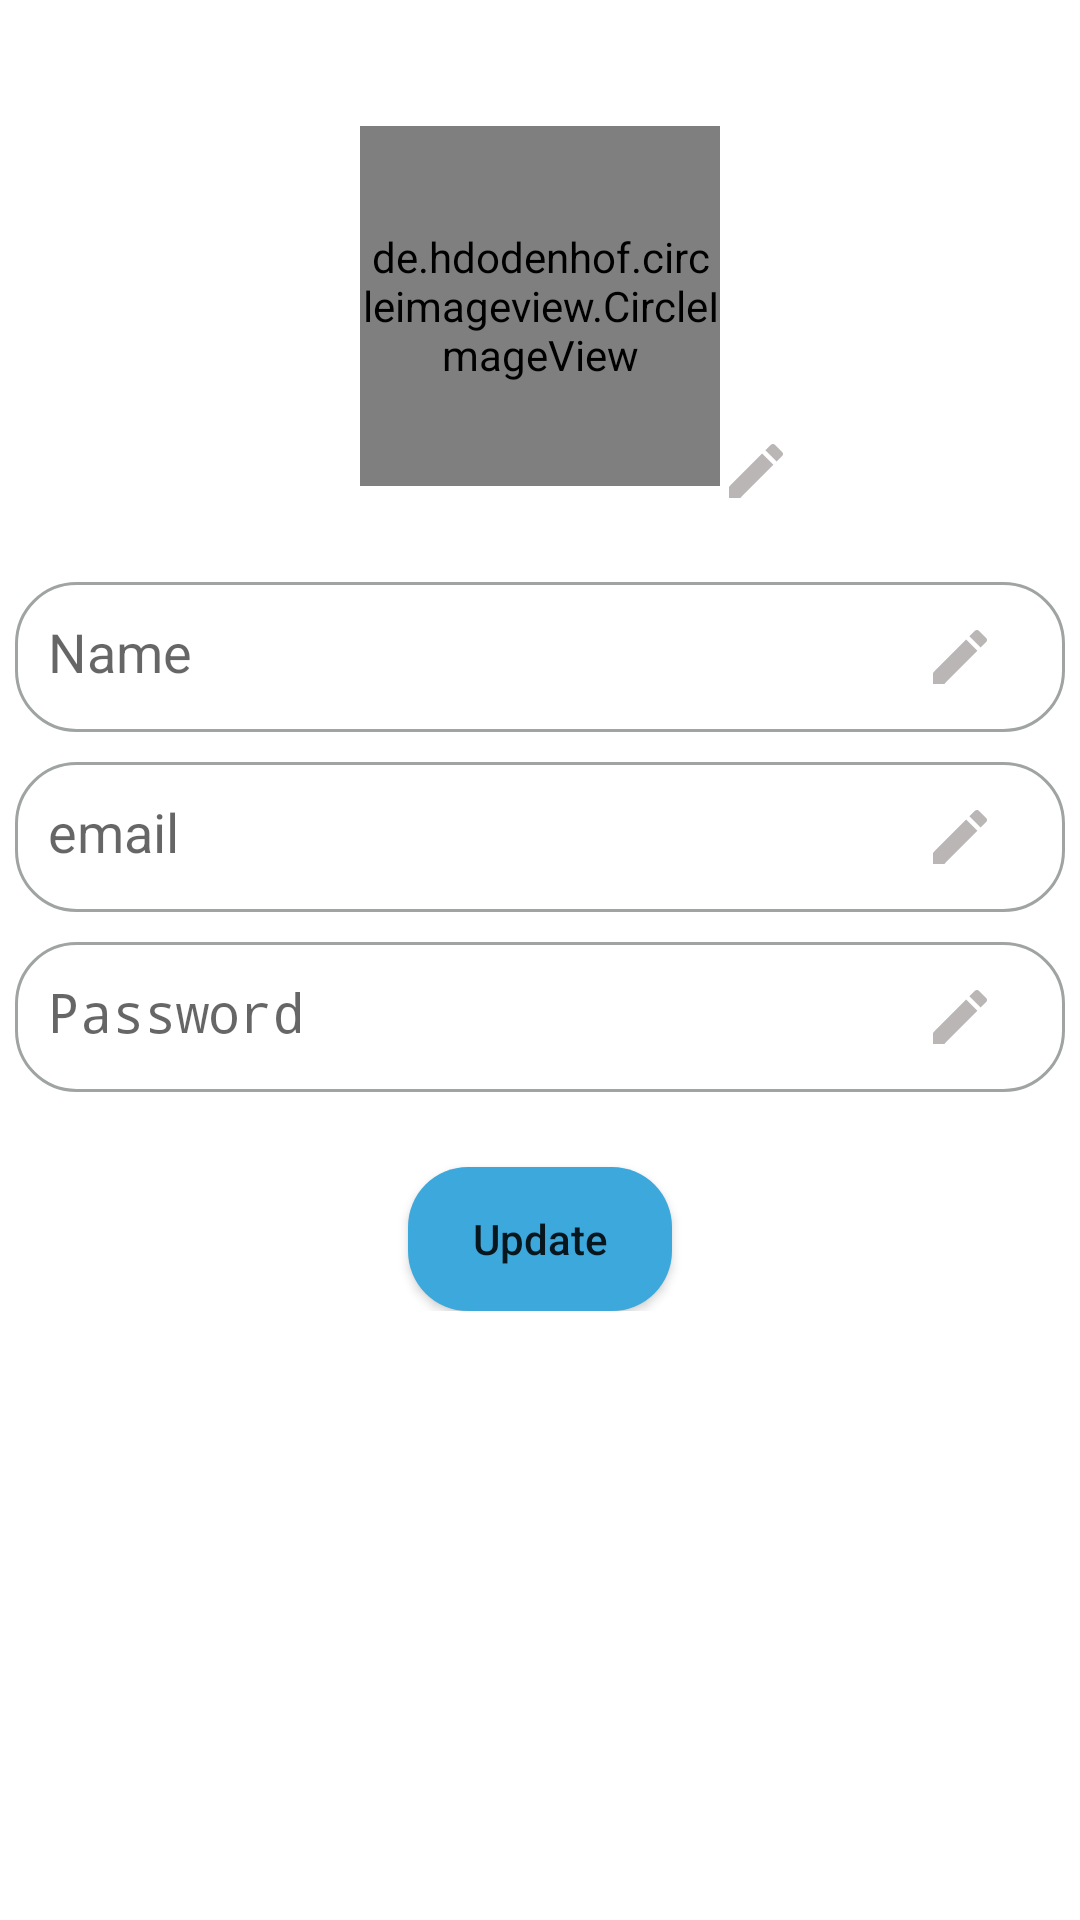

The Android layout XML behind this screen, and the referenced resources:
<!-- AndroidManifest.xml: application theme AppTheme -->
<!-- res/layout/activity_user_profile.xml -->
<?xml version="1.0" encoding="utf-8"?>
<ScrollView xmlns:android="http://schemas.android.com/apk/res/android"
    xmlns:app="http://schemas.android.com/apk/res-auto"
    xmlns:tools="http://schemas.android.com/tools"
    android:layout_width="match_parent"
    android:layout_height="match_parent"
    android:background="#fff"
    tools:context="com.example.dev.techbuck.UserProfile">

    <LinearLayout
        android:layout_width="match_parent"
        android:layout_height="match_parent"
        android:background="#fff"
        android:orientation="vertical">

        <RelativeLayout
            android:layout_width="match_parent"
            android:layout_height="wrap_content"
            android:layout_marginTop="15dp">

            <de.hdodenhof.circleimageview.CircleImageView
                android:id="@+id/profile_image"
                android:layout_width="120dp"
                android:layout_height="120dp"
                android:layout_centerInParent="true"
                android:layout_gravity="center"
                android:layout_marginTop="10dp"
                android:src="@drawable/default_image"
                app:civ_border_color="#b1adad"
                app:civ_border_width="2dp" />

            <ImageButton
                android:id="@+id/importprofileimage"
                android:layout_width="wrap_content"
                android:layout_height="wrap_content"
                android:layout_below="@+id/profile_image"
                android:layout_marginBottom="20dp"
                android:layout_toRightOf="@id/profile_image"
                android:background="#fff"
                android:src="@drawable/edit" />
        </RelativeLayout>

        <RelativeLayout
            android:layout_width="match_parent"
            android:layout_height="wrap_content"
            android:layout_margin="5dp"
            android:background="@drawable/edittext_border"
            android:padding="3dp">

            <EditText
                android:id="@+id/profile_name"
                android:layout_width="match_parent"
                android:layout_height="wrap_content"
                android:backgroundTint="#fff"
                android:enabled="false"
                android:hint="Name"
                android:maxLines="1"
                android:nextFocusDown="@id/ed_email"
                android:padding="8dp" />

            <ImageButton
                android:id="@+id/btn_name"
                android:layout_width="wrap_content"
                android:layout_height="wrap_content"
                android:layout_alignParentRight="true"
                android:layout_marginRight="10dp"
                android:background="#fff"
                android:padding="10dp"
                android:src="@drawable/edit" />
        </RelativeLayout>

        <RelativeLayout
            android:layout_width="match_parent"
            android:layout_height="wrap_content"
            android:layout_margin="5dp"
            android:background="@drawable/edittext_border"
            android:padding="3dp">

            <EditText
                android:id="@+id/profile_email"
                android:layout_width="match_parent"
                android:layout_height="wrap_content"
                android:backgroundTint="#fff"
                android:enabled="false"
                android:hint="email"
                android:maxLines="1"
                android:nextFocusDown="@id/ed_email"
                android:padding="8dp" />

            <ImageButton
                android:id="@+id/btn_email"
                android:layout_width="wrap_content"
                android:layout_height="wrap_content"
                android:layout_alignParentRight="true"
                android:layout_marginRight="10dp"
                android:background="#fff"
                android:padding="10dp"
                android:src="@drawable/edit" />
        </RelativeLayout>

        <RelativeLayout
            android:layout_width="match_parent"
            android:layout_height="wrap_content"
            android:layout_margin="5dp"
            android:background="@drawable/edittext_border"
            android:padding="3dp">

            <EditText
                android:id="@+id/profile_password"
                android:layout_width="match_parent"
                android:layout_height="wrap_content"
                android:backgroundTint="#fff"
                android:enabled="false"
                android:hint="Password"
                android:inputType="textPassword"
                android:maxLines="1"
                android:padding="8dp" />

            <ImageButton
                android:id="@+id/btn_password"
                android:layout_width="wrap_content"
                android:layout_height="wrap_content"
                android:layout_alignParentRight="true"
                android:layout_marginRight="10dp"
                android:background="#fff"
                android:padding="10dp"
                android:src="@drawable/edit" />
        </RelativeLayout>

        <Button
            android:layout_width="wrap_content"
            android:layout_height="wrap_content"
            android:background="@drawable/button"
            android:text="Update"
            android:textAllCaps="false"
            android:id="@+id/btn_update"
            android:layout_gravity="center"
            android:layout_marginTop="20dp"
            />


    </LinearLayout>
</ScrollView>
<!-- resources referenced by this layout -->
<resources>
  <!-- drawable button (drawable) -->
  <?xml version="1.0" encoding="utf-8"?>
  <shape android:shape="rectangle"
      xmlns:android="http://schemas.android.com/apk/res/android"
      >
      <solid android:color="#3da8dc"></solid>
      <corners
          android:bottomRightRadius="20dp"
          android:topRightRadius="20dp"
          android:bottomLeftRadius="20dp"
          android:topLeftRadius="20dp"
          />
  
  </shape>
  <!-- drawable edit (drawable) -->
  <vector xmlns:android="http://schemas.android.com/apk/res/android"
          android:width="24dp"
          android:height="24dp"
          android:viewportWidth="24.0"
          android:viewportHeight="24.0">
      <path
          android:fillColor="#bab6b6"
          android:pathData="M3,17.25V21h3.75L17.81,9.94l-3.75,-3.75L3,17.25zM20.71,7.04c0.39,-0.39 0.39,-1.02 0,-1.41l-2.34,-2.34c-0.39,-0.39 -1.02,-0.39 -1.41,0l-1.83,1.83 3.75,3.75 1.83,-1.83z"/>
  </vector>
  <!-- drawable edittext_border (drawable) -->
  <?xml version="1.0" encoding="utf-8"?>
  <selector xmlns:android="http://schemas.android.com/apk/res/android">
  
  
      <item>
          <shape android:shape="rectangle">
              <solid android:color="#ffffff" />
              <stroke android:width="1dp" android:color="#9fa4a2" />
  
              <corners android:radius="20dp"
                  />
          </shape>
      </item>
  
  
  </selector>
  <style name="AppTheme" parent="Theme.AppCompat.Light.DarkActionBar">
          
          <item name="colorPrimary">@color/colorPrimary</item>
          <item name="colorPrimaryDark">@color/colorPrimaryDark</item>
          <item name="colorAccent">@color/colorAccent</item>
      </style>
  <color name="colorPrimary">#079de6</color>
  <color name="colorPrimaryDark">#079de6</color>
  <color name="colorAccent">#FF4081</color>
</resources>
